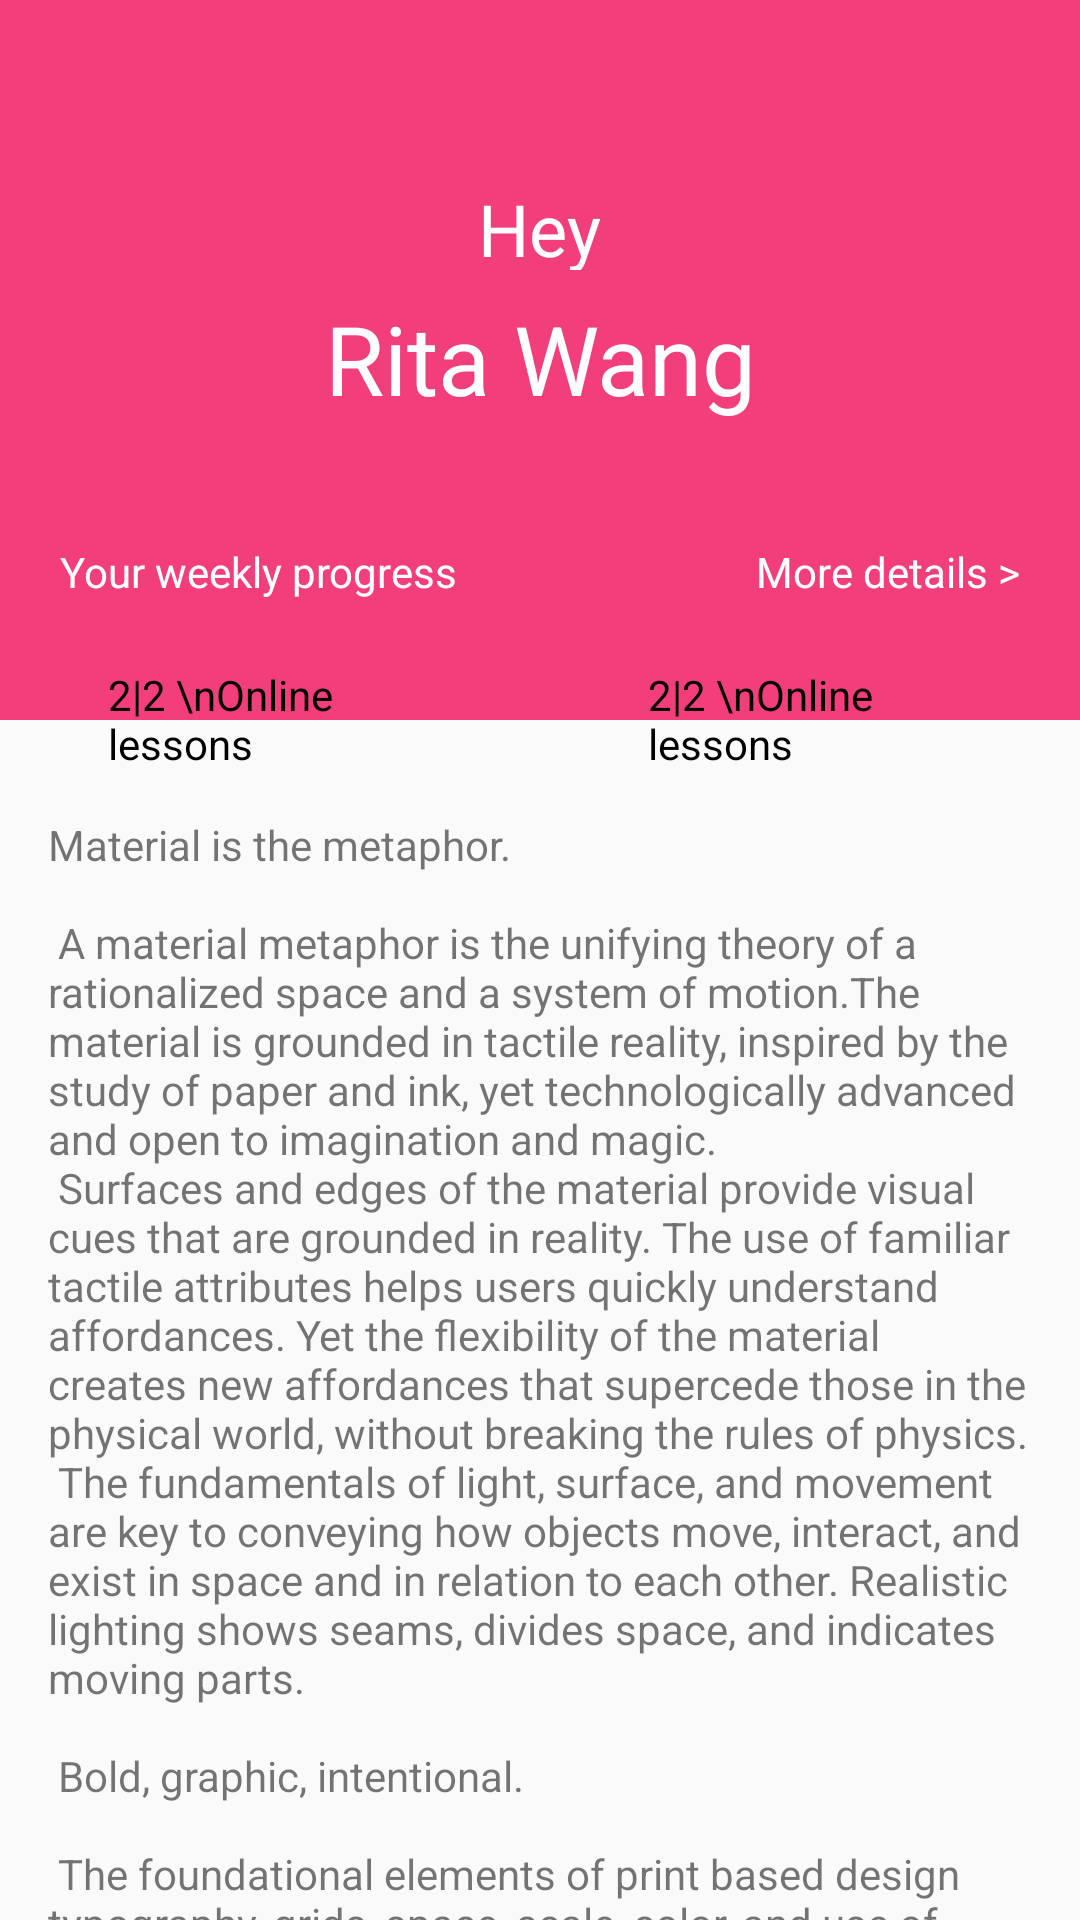

Android layout source for this screen:
<!-- AndroidManifest.xml: activity theme AppTheme.NoActionBar -->
<!-- res/layout/activity_scrolling.xml -->
<?xml version="1.0" encoding="utf-8"?>
<androidx.coordinatorlayout.widget.CoordinatorLayout xmlns:android="http://schemas.android.com/apk/res/android"
    xmlns:app="http://schemas.android.com/apk/res-auto"
    xmlns:tools="http://schemas.android.com/tools"
    android:layout_width="match_parent"
    android:layout_height="match_parent"
    android:fitsSystemWindows="true"
    tools:context=".ScrollingActivity">

    <com.google.android.material.appbar.AppBarLayout
        android:id="@+id/app_bar"
        android:layout_width="match_parent"
        android:layout_height="wrap_content"
        android:fitsSystemWindows="true"
        android:theme="@style/AppTheme.AppBarOverlay">

        <com.google.android.material.appbar.CollapsingToolbarLayout
            android:id="@+id/toolbar_layout"
            android:layout_width="match_parent"
            android:layout_height="match_parent"
            android:clipChildren="false"
            android:clipToPadding="false"
            android:fitsSystemWindows="true"
            app:expandedTitleGravity="top|left"
            app:expandedTitleTextAppearance="@style/NameTextExpanded"
            app:layout_scrollFlags="scroll|exitUntilCollapsed"
            app:titleEnabled="true"
            app:toolbarId="@+id/toolbar">

            <androidx.appcompat.widget.Toolbar
                android:id="@+id/toolbar"
                android:layout_width="match_parent"
                android:layout_height="?attr/actionBarSize"
                app:layout_collapseMode="pin"
                app:popupTheme="@style/AppTheme.PopupOverlay" />

            <include
                android:id="@+id/profile_header"
                layout="@layout/view_top_header"
                android:layout_width="match_parent"
                android:layout_height="240dp"
                android:layout_marginBottom="16dp"
                android:fitsSystemWindows="true"
                app:layout_collapseMode="none" />


        </com.google.android.material.appbar.CollapsingToolbarLayout>
    </com.google.android.material.appbar.AppBarLayout>

    <include layout="@layout/content_scrolling" />

</androidx.coordinatorlayout.widget.CoordinatorLayout>
<!-- res/layout/view_top_header.xml (included above) -->
<?xml version="1.0" encoding="utf-8"?>
<RelativeLayout xmlns:android="http://schemas.android.com/apk/res/android"
    android:layout_width="match_parent"
    android:layout_height="296dp">

    <View
        android:id="@+id/bkg_view"
        android:layout_width="match_parent"
        android:layout_height="256dp"
        android:background="#f23f7b" />

    <TextView
        android:id="@+id/hey"
        android:layout_width="wrap_content"
        android:layout_height="30dp"
        android:layout_centerHorizontal="true"
        android:layout_marginTop="60dp"
        android:gravity="center"
        android:text="Hey"
        android:textColor="@android:color/white"
        android:textSize="24sp" />

    <TextView
        android:id="@+id/name"
        android:layout_width="wrap_content"
        android:layout_height="wrap_content"
        android:layout_below="@id/hey"
        android:layout_centerHorizontal="true"
        android:layout_marginTop="@dimen/vertical_margin_name"
        android:gravity="center"
        android:text="Rita Wang"
        android:textColor="@android:color/white"
        android:textSize="32sp" />

    <ImageView
        android:layout_width="50dp"
        android:layout_height="50dp"
        android:layout_alignTop="@id/name"
        android:layout_alignBottom="@id/name"
        android:layout_alignParentEnd="true"
        android:layout_marginEnd="20dp"
        android:src="@mipmap/ic_launcher"
        android:tint="@android:color/holo_purple" />

    <TextView
        android:id="@+id/text_progress"
        android:layout_width="wrap_content"
        android:layout_height="wrap_content"
        android:layout_below="@id/name"
        android:layout_marginStart="20dp"
        android:layout_marginTop="40dp"
        android:text="Your weekly progress"
        android:textColor="@android:color/white"
        android:textSize="14sp" />

    <TextView
        android:id="@+id/text_more"
        android:layout_width="wrap_content"
        android:layout_height="wrap_content"
        android:layout_alignTop="@id/text_progress"
        android:layout_alignParentEnd="true"
        android:layout_marginEnd="20dp"
        android:text="More details >"
        android:textColor="@android:color/white"
        android:textSize="14sp" />

    <include
        android:id="@+id/lesson_card_left"
        layout="@layout/view_lesson_item_card"
        android:layout_width="140dp"
        android:layout_height="80dp"
        android:layout_alignBottom="@id/bkg_view"
        android:layout_marginStart="20dp"
        android:layout_marginBottom="-40dp" />

    <include
        android:id="@+id/lesson_card_right"
        layout="@layout/view_lesson_item_card"
        android:layout_width="140dp"
        android:layout_height="80dp"
        android:layout_alignBottom="@id/bkg_view"
        android:layout_alignParentEnd="true"
        android:layout_marginEnd="20dp"
        android:layout_marginBottom="-40dp" />
</RelativeLayout>
<!-- res/layout/content_scrolling.xml (included above) -->
<?xml version="1.0" encoding="utf-8"?>
<androidx.core.widget.NestedScrollView xmlns:android="http://schemas.android.com/apk/res/android"
    xmlns:app="http://schemas.android.com/apk/res-auto"
    xmlns:tools="http://schemas.android.com/tools"
    android:layout_width="match_parent"
    android:clipToPadding="false"
    android:layout_height="match_parent"
    app:layout_behavior="@string/appbar_scrolling_view_behavior"
    tools:context=".ScrollingActivity"
    tools:showIn="@layout/activity_scrolling">

    <TextView
        android:layout_width="wrap_content"
        android:layout_height="wrap_content"
        android:layout_margin="@dimen/text_margin"
        android:text="@string/large_text" />

</androidx.core.widget.NestedScrollView>
<!-- res/layout/view_lesson_item_card.xml (included above) -->
<?xml version="1.0" encoding="utf-8"?>
<RelativeLayout xmlns:android="http://schemas.android.com/apk/res/android"
    android:layout_width="160dp"
    android:layout_height="80dp"
    android:background="@drawable/bkg_rect_round"
    android:elevation="16dp">

    <LinearLayout
        android:id="@+id/text_parent"
        android:layout_width="wrap_content"
        android:layout_height="wrap_content"
        android:layout_centerVertical="true"
        android:orientation="vertical">

        <TextView
            android:layout_width="wrap_content"
            android:layout_height="wrap_content"
            android:layout_marginStart="16dp"
            android:text="2|2 \nOnline lessons"
            android:textColor="@android:color/black" />
    </LinearLayout>

    <ImageView
        android:layout_width="20dp"
        android:layout_height="20dp"
        android:layout_alignTop="@id/text_parent"
        android:layout_alignParentEnd="true"
        android:layout_marginEnd="16dp"
        android:src="@mipmap/ic_launcher" />

</RelativeLayout>
<!-- resources referenced by this layout -->
<resources>
  <dimen name="text_margin">16dp</dimen>
  <dimen name="vertical_margin_name">8dp</dimen>
</resources>
